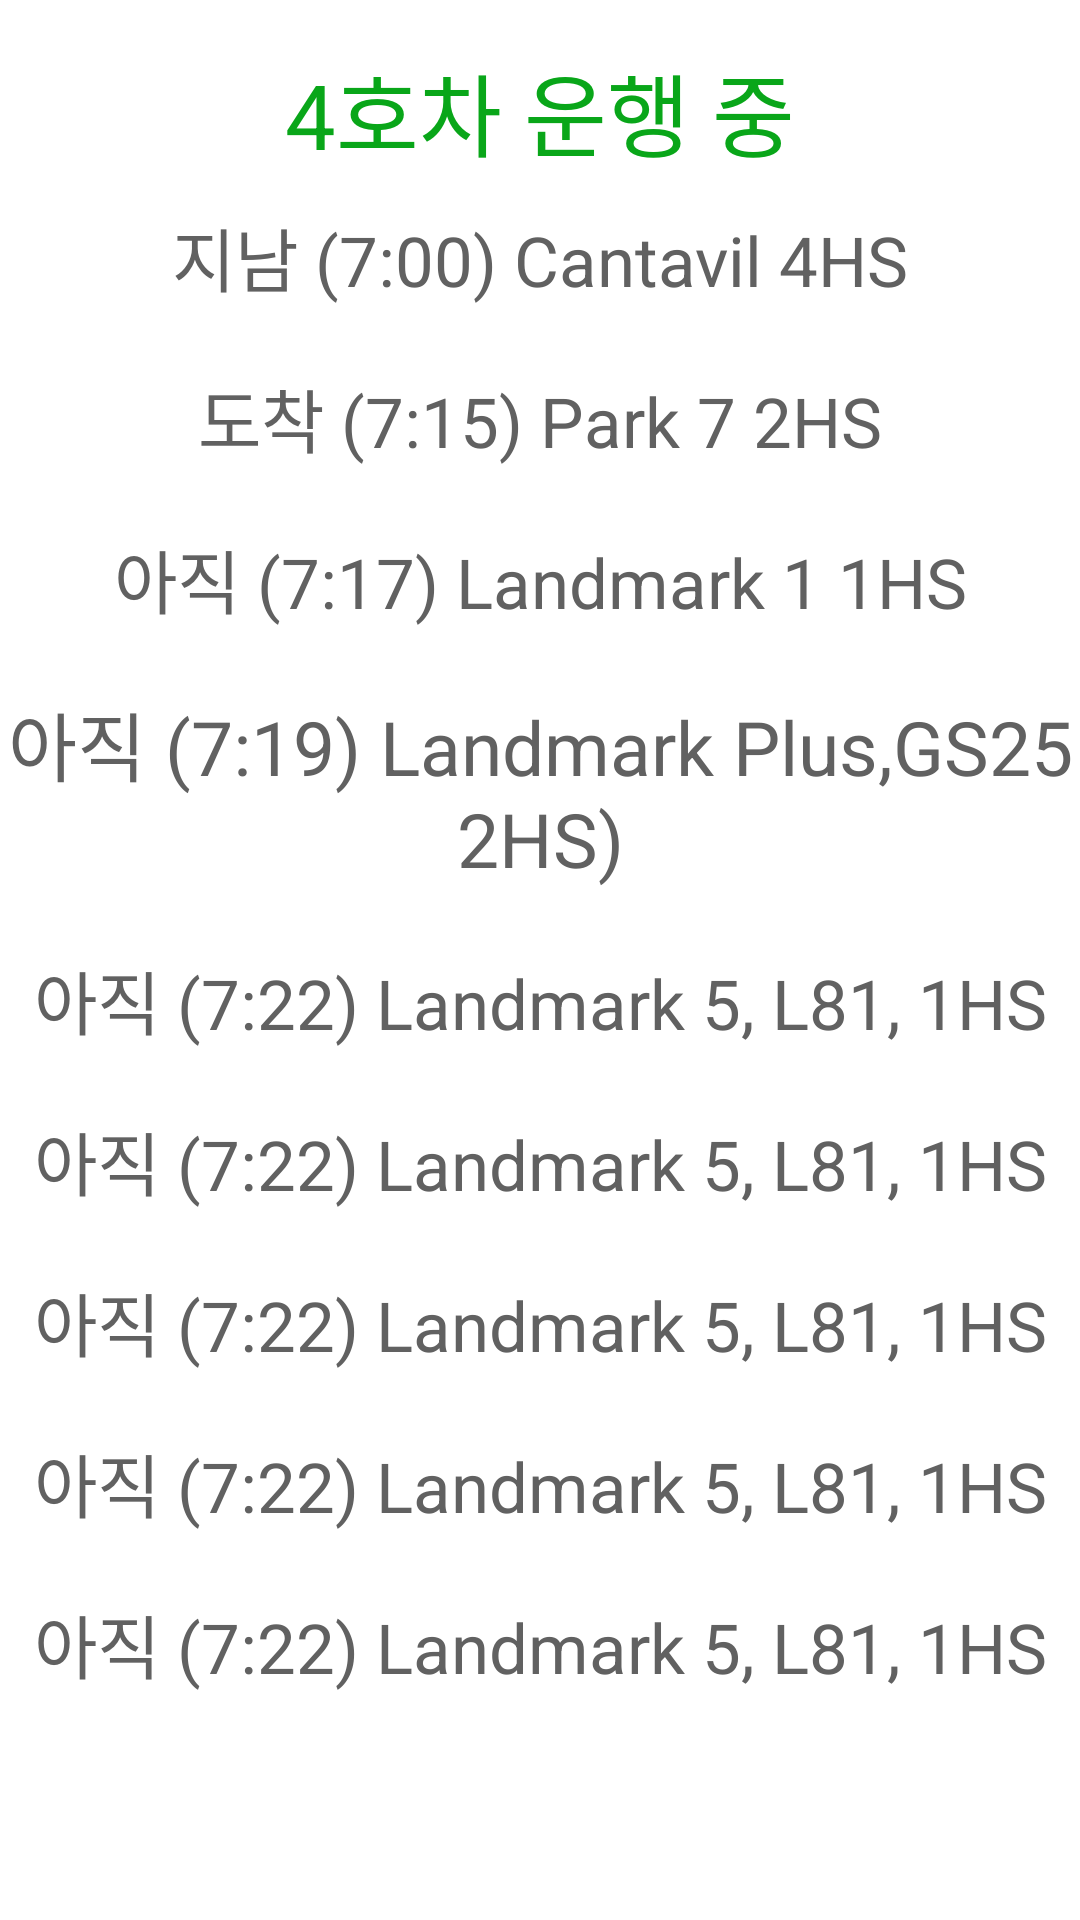

Layout XML and referenced resources for this Android screen:
<!-- AndroidManifest.xml: application theme Theme.SchoolBusApp -->
<!-- res/layout/fragment_b4.xml -->
<?xml version="1.0" encoding="utf-8"?>
<androidx.constraintlayout.widget.ConstraintLayout xmlns:android="http://schemas.android.com/apk/res/android"
    xmlns:tools="http://schemas.android.com/tools"
    android:layout_width="match_parent"
    android:layout_height="match_parent"
    xmlns:app="http://schemas.android.com/apk/res-auto"
    tools:context=".main.student.bus.B4Fragment">

    <TextView
        android:id="@+id/startStopBusTextView"
        android:layout_width="wrap_content"
        android:layout_height="wrap_content"
        app:layout_constraintStart_toStartOf="parent"
        app:layout_constraintEnd_toEndOf="parent"
        app:layout_constraintTop_toTopOf="parent"
        android:layout_marginTop="15dp"
        android:text="4호차 운행 중"
        android:textSize="30sp"
        android:textColor="#09A619"
        />

    <TextView
        android:id="@+id/skyGarden1and2CircleK"
        android:layout_width="wrap_content"
        android:layout_height="wrap_content"
        app:layout_constraintStart_toStartOf="parent"
        app:layout_constraintEnd_toEndOf="parent"
        app:layout_constraintTop_toBottomOf="@+id/startStopBusTextView"
        android:text="지남 (7:00) Cantavil 4HS"
        android:textSize="23sp"
        android:layout_marginTop="10dp"
        android:textColor="@color/gray"
        />

    <TextView
        android:id="@+id/riverParkBlockA"
        android:layout_width="wrap_content"
        android:layout_height="wrap_content"
        app:layout_constraintTop_toBottomOf="@+id/skyGarden1and2CircleK"
        app:layout_constraintStart_toStartOf="parent"
        app:layout_constraintEnd_toEndOf="parent"
        android:text="도착 (7:15) Park 7 2HS"
        android:textSize="23sp"
        android:layout_marginTop="20dp"
        android:textColor="@color/gray"/>

    <TextView
        android:id="@+id/MeetworkMỹKhánh3"
        android:layout_width="wrap_content"
        android:layout_height="wrap_content"
        app:layout_constraintTop_toBottomOf="@+id/riverParkBlockA"
        app:layout_constraintStart_toStartOf="parent"
        app:layout_constraintEnd_toEndOf="parent"
        android:text="아직 (7:17) Landmark 1 1HS"
        android:textSize="23sp"
        android:layout_marginTop="20dp"
        android:textColor="@color/gray"/>


    <TextView
        android:id="@+id/riverAParkVBIBank"
        android:layout_width="wrap_content"
        android:layout_height="wrap_content"
        app:layout_constraintTop_toBottomOf="@+id/MeetworkMỹKhánh3"
        app:layout_constraintStart_toStartOf="parent"
        app:layout_constraintEnd_toEndOf="parent"
        android:text="아직 (7:19) Landmark Plus,GS25 2HS)"
        android:gravity="center_horizontal"
        android:textSize="25sp"
        android:layout_marginTop="20dp"
        android:textColor="@color/gray"/>

    <TextView
        android:id="@+id/gardenPlaza1BlockA"
        android:layout_width="wrap_content"
        android:layout_height="wrap_content"
        app:layout_constraintTop_toBottomOf="@+id/riverAParkVBIBank"
        app:layout_constraintStart_toStartOf="parent"
        app:layout_constraintEnd_toEndOf="parent"
        android:text="아직 (7:22) Landmark 5, L81, 1HS"
        android:textSize="23sp"
        android:layout_marginTop="20dp"
        android:textColor="@color/gray"/>
    <TextView
        android:id="@+id/gardenPlaza1BlockD"
        android:layout_width="wrap_content"
        android:layout_height="wrap_content"
        app:layout_constraintTop_toBottomOf="@+id/gardenPlaza1BlockA"
        app:layout_constraintStart_toStartOf="parent"
        app:layout_constraintEnd_toEndOf="parent"
        android:text="아직 (7:22) Landmark 5, L81, 1HS"
        android:textSize="23sp"
        android:layout_marginTop="20dp"
        android:textColor="@color/gray"/>
    <TextView
        android:id="@+id/panoramaBlockA"
        android:layout_width="wrap_content"
        android:layout_height="wrap_content"
        app:layout_constraintTop_toBottomOf="@+id/gardenPlaza1BlockD"
        app:layout_constraintStart_toStartOf="parent"
        app:layout_constraintEnd_toEndOf="parent"
        android:text="아직 (7:22) Landmark 5, L81, 1HS"
        android:textSize="23sp"
        android:layout_marginTop="20dp"
        android:textColor="@color/gray"/>
    <TextView
        android:id="@+id/panoramaBlockJ"
        android:layout_width="wrap_content"
        android:layout_height="wrap_content"
        app:layout_constraintTop_toBottomOf="@+id/panoramaBlockA"
        app:layout_constraintStart_toStartOf="parent"
        app:layout_constraintEnd_toEndOf="parent"
        android:text="아직 (7:22) Landmark 5, L81, 1HS"
        android:textSize="23sp"
        android:layout_marginTop="20dp"
        android:textColor="@color/gray"/>
    <TextView
        android:id="@+id/oakwoodResidenceGate1"
        android:layout_width="wrap_content"
        android:layout_height="wrap_content"
        app:layout_constraintTop_toBottomOf="@+id/panoramaBlockJ"
        app:layout_constraintStart_toStartOf="parent"
        app:layout_constraintEnd_toEndOf="parent"
        android:text="아직 (7:22) Landmark 5, L81, 1HS"
        android:textSize="23sp"
        android:layout_marginTop="20dp"
        android:textColor="@color/gray"/>


</androidx.constraintlayout.widget.ConstraintLayout>
<!-- resources referenced by this layout -->
<resources>
  <color name="gray">#616161</color>
  <style name="Theme.SchoolBusApp" parent="Theme.MaterialComponents.Light.NoActionBar">
          
          <item name="colorPrimary">@color/purple_500</item>
          <item name="colorPrimaryVariant">@color/purple_700</item>
          <item name="colorOnPrimary">@color/white</item>
          
          <item name="colorSecondary">@color/teal_200</item>
          <item name="colorSecondaryVariant">@color/teal_700</item>
          <item name="colorOnSecondary">@color/black</item>
          
          <item name="android:statusBarColor" tools:targetApi="l">?attr/colorPrimaryVariant</item>
          
      </style>
  <color name="purple_500">#FF6200EE</color>
  <color name="purple_700">#FF3700B3</color>
  <color name="white">#FFFFFFFF</color>
  <color name="teal_200">#FF03DAC5</color>
  <color name="teal_700">#FF018786</color>
  <color name="black">#FF000000</color>
</resources>
